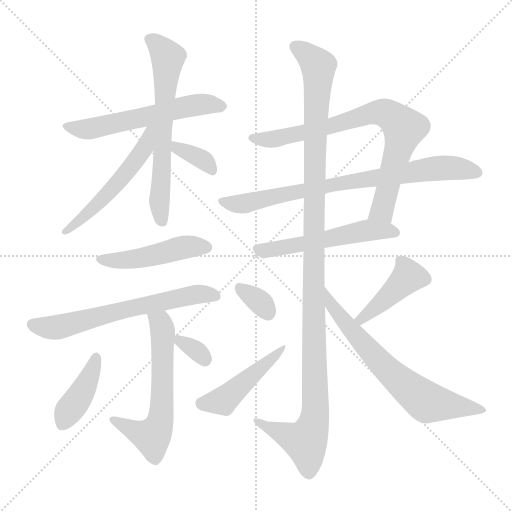
t = 0.00 s
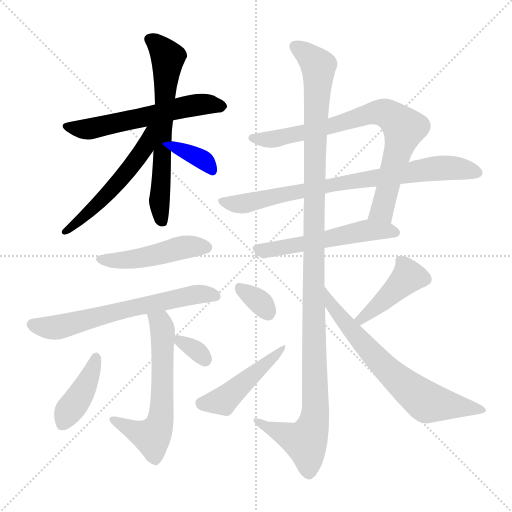
t = 2.42 s
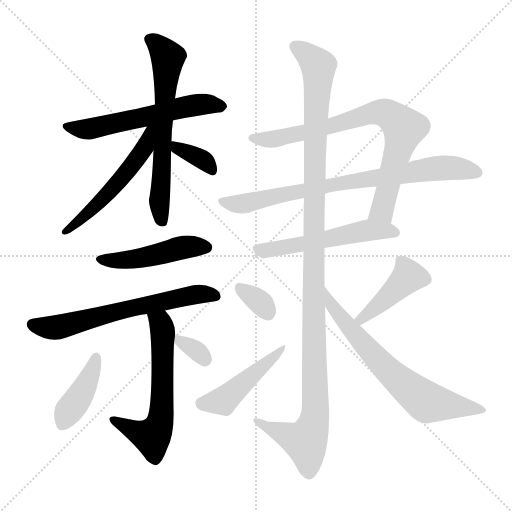
t = 4.84 s
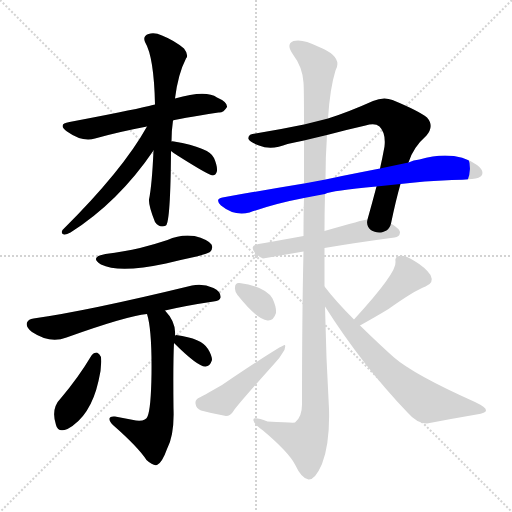
t = 7.27 s
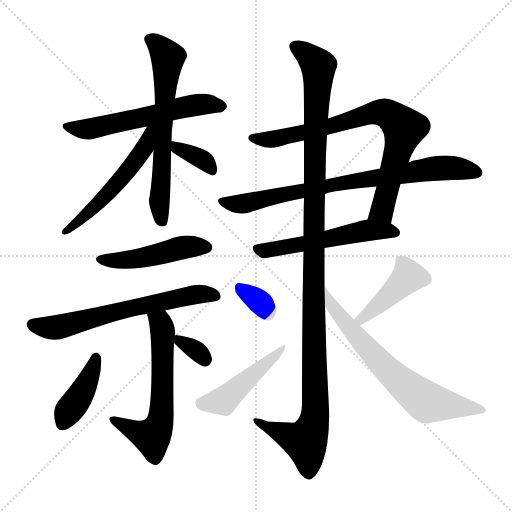
t = 9.69 s
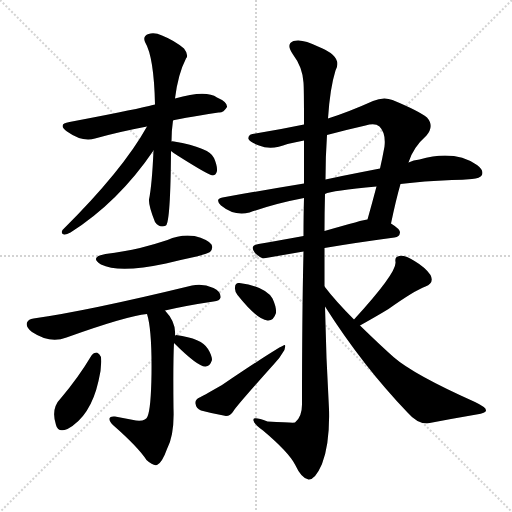
t = 12.11 s

The animated SVG that drew these frames (rendered in a browser with its animation timeline set to each time). Animation: 17 CSS @keyframes rules; one cycle of 12.11 s.

<svg version="1.1" viewBox="0 0 1024 1024" xmlns="http://www.w3.org/2000/svg">
  <g stroke="lightgray" stroke-dasharray="1,1" stroke-width="1" transform="scale(4, 4)">
    <line x1="0" y1="0" x2="256" y2="256"></line>
    <line x1="256" y1="0" x2="0" y2="256"></line>
    <line x1="128" y1="0" x2="128" y2="256"></line>
    <line x1="0" y1="128" x2="256" y2="128"></line>
  </g>
<g transform="scale(1, -1) translate(0, -900)">
   <style type="text/css">
    @keyframes keyframes0 {
      from {
       stroke: blue;
       stroke-dashoffset: 571;
       stroke-width: 128;
       }
       65% {
       animation-timing-function: step-end;
       stroke: blue;
       stroke-dashoffset: 0;
       stroke-width: 128;
       }
       to {
       stroke: black;
       stroke-width: 1024;
       }
       }
       #make-me-a-hanzi-animation-0 {
         animation: keyframes0 0.714681s both;
         animation-delay: 0.000000s;
         animation-timing-function: linear;
       }
    @keyframes keyframes1 {
      from {
       stroke: blue;
       stroke-dashoffset: 639;
       stroke-width: 128;
       }
       68% {
       animation-timing-function: step-end;
       stroke: blue;
       stroke-dashoffset: 0;
       stroke-width: 128;
       }
       to {
       stroke: black;
       stroke-width: 1024;
       }
       }
       #make-me-a-hanzi-animation-1 {
         animation: keyframes1 0.770020s both;
         animation-delay: 0.714681s;
         animation-timing-function: linear;
       }
    @keyframes keyframes2 {
      from {
       stroke: blue;
       stroke-dashoffset: 527;
       stroke-width: 128;
       }
       63% {
       animation-timing-function: step-end;
       stroke: blue;
       stroke-dashoffset: 0;
       stroke-width: 128;
       }
       to {
       stroke: black;
       stroke-width: 1024;
       }
       }
       #make-me-a-hanzi-animation-2 {
         animation: keyframes2 0.678874s both;
         animation-delay: 1.484701s;
         animation-timing-function: linear;
       }
    @keyframes keyframes3 {
      from {
       stroke: blue;
       stroke-dashoffset: 355;
       stroke-width: 128;
       }
       54% {
       animation-timing-function: step-end;
       stroke: blue;
       stroke-dashoffset: 0;
       stroke-width: 128;
       }
       to {
       stroke: black;
       stroke-width: 1024;
       }
       }
       #make-me-a-hanzi-animation-3 {
         animation: keyframes3 0.538900s both;
         animation-delay: 2.163574s;
         animation-timing-function: linear;
       }
    @keyframes keyframes4 {
      from {
       stroke: blue;
       stroke-dashoffset: 467;
       stroke-width: 128;
       }
       60% {
       animation-timing-function: step-end;
       stroke: blue;
       stroke-dashoffset: 0;
       stroke-width: 128;
       }
       to {
       stroke: black;
       stroke-width: 1024;
       }
       }
       #make-me-a-hanzi-animation-4 {
         animation: keyframes4 0.630046s both;
         animation-delay: 2.702474s;
         animation-timing-function: linear;
       }
    @keyframes keyframes5 {
      from {
       stroke: blue;
       stroke-dashoffset: 631;
       stroke-width: 128;
       }
       67% {
       animation-timing-function: step-end;
       stroke: blue;
       stroke-dashoffset: 0;
       stroke-width: 128;
       }
       to {
       stroke: black;
       stroke-width: 1024;
       }
       }
       #make-me-a-hanzi-animation-5 {
         animation: keyframes5 0.763509s both;
         animation-delay: 3.332520s;
         animation-timing-function: linear;
       }
    @keyframes keyframes6 {
      from {
       stroke: blue;
       stroke-dashoffset: 600;
       stroke-width: 128;
       }
       66% {
       animation-timing-function: step-end;
       stroke: blue;
       stroke-dashoffset: 0;
       stroke-width: 128;
       }
       to {
       stroke: black;
       stroke-width: 1024;
       }
       }
       #make-me-a-hanzi-animation-6 {
         animation: keyframes6 0.738281s both;
         animation-delay: 4.096029s;
         animation-timing-function: linear;
       }
    @keyframes keyframes7 {
      from {
       stroke: blue;
       stroke-dashoffset: 404;
       stroke-width: 128;
       }
       57% {
       animation-timing-function: step-end;
       stroke: blue;
       stroke-dashoffset: 0;
       stroke-width: 128;
       }
       to {
       stroke: black;
       stroke-width: 1024;
       }
       }
       #make-me-a-hanzi-animation-7 {
         animation: keyframes7 0.578776s both;
         animation-delay: 4.834310s;
         animation-timing-function: linear;
       }
    @keyframes keyframes8 {
      from {
       stroke: blue;
       stroke-dashoffset: 321;
       stroke-width: 128;
       }
       51% {
       animation-timing-function: step-end;
       stroke: blue;
       stroke-dashoffset: 0;
       stroke-width: 128;
       }
       to {
       stroke: black;
       stroke-width: 1024;
       }
       }
       #make-me-a-hanzi-animation-8 {
         animation: keyframes8 0.511230s both;
         animation-delay: 5.413086s;
         animation-timing-function: linear;
       }
    @keyframes keyframes9 {
      from {
       stroke: blue;
       stroke-dashoffset: 770;
       stroke-width: 128;
       }
       71% {
       animation-timing-function: step-end;
       stroke: blue;
       stroke-dashoffset: 0;
       stroke-width: 128;
       }
       to {
       stroke: black;
       stroke-width: 1024;
       }
       }
       #make-me-a-hanzi-animation-9 {
         animation: keyframes9 0.876628s both;
         animation-delay: 5.924316s;
         animation-timing-function: linear;
       }
    @keyframes keyframes10 {
      from {
       stroke: blue;
       stroke-dashoffset: 775;
       stroke-width: 128;
       }
       72% {
       animation-timing-function: step-end;
       stroke: blue;
       stroke-dashoffset: 0;
       stroke-width: 128;
       }
       to {
       stroke: black;
       stroke-width: 1024;
       }
       }
       #make-me-a-hanzi-animation-10 {
         animation: keyframes10 0.880697s both;
         animation-delay: 6.800944s;
         animation-timing-function: linear;
       }
    @keyframes keyframes11 {
      from {
       stroke: blue;
       stroke-dashoffset: 536;
       stroke-width: 128;
       }
       64% {
       animation-timing-function: step-end;
       stroke: blue;
       stroke-dashoffset: 0;
       stroke-width: 128;
       }
       to {
       stroke: black;
       stroke-width: 1024;
       }
       }
       #make-me-a-hanzi-animation-11 {
         animation: keyframes11 0.686198s both;
         animation-delay: 7.681641s;
         animation-timing-function: linear;
       }
    @keyframes keyframes12 {
      from {
       stroke: blue;
       stroke-dashoffset: 1173;
       stroke-width: 128;
       }
       79% {
       animation-timing-function: step-end;
       stroke: blue;
       stroke-dashoffset: 0;
       stroke-width: 128;
       }
       to {
       stroke: black;
       stroke-width: 1024;
       }
       }
       #make-me-a-hanzi-animation-12 {
         animation: keyframes12 1.204590s both;
         animation-delay: 8.367839s;
         animation-timing-function: linear;
       }
    @keyframes keyframes13 {
      from {
       stroke: blue;
       stroke-dashoffset: 326;
       stroke-width: 128;
       }
       51% {
       animation-timing-function: step-end;
       stroke: blue;
       stroke-dashoffset: 0;
       stroke-width: 128;
       }
       to {
       stroke: black;
       stroke-width: 1024;
       }
       }
       #make-me-a-hanzi-animation-13 {
         animation: keyframes13 0.515299s both;
         animation-delay: 9.572428s;
         animation-timing-function: linear;
       }
    @keyframes keyframes14 {
      from {
       stroke: blue;
       stroke-dashoffset: 462;
       stroke-width: 128;
       }
       60% {
       animation-timing-function: step-end;
       stroke: blue;
       stroke-dashoffset: 0;
       stroke-width: 128;
       }
       to {
       stroke: black;
       stroke-width: 1024;
       }
       }
       #make-me-a-hanzi-animation-14 {
         animation: keyframes14 0.625977s both;
         animation-delay: 10.087728s;
         animation-timing-function: linear;
       }
    @keyframes keyframes15 {
      from {
       stroke: blue;
       stroke-dashoffset: 422;
       stroke-width: 128;
       }
       58% {
       animation-timing-function: step-end;
       stroke: blue;
       stroke-dashoffset: 0;
       stroke-width: 128;
       }
       to {
       stroke: black;
       stroke-width: 1024;
       }
       }
       #make-me-a-hanzi-animation-15 {
         animation: keyframes15 0.593424s both;
         animation-delay: 10.713704s;
         animation-timing-function: linear;
       }
    @keyframes keyframes16 {
      from {
       stroke: blue;
       stroke-dashoffset: 676;
       stroke-width: 128;
       }
       69% {
       animation-timing-function: step-end;
       stroke: blue;
       stroke-dashoffset: 0;
       stroke-width: 128;
       }
       to {
       stroke: black;
       stroke-width: 1024;
       }
       }
       #make-me-a-hanzi-animation-16 {
         animation: keyframes16 0.800130s both;
         animation-delay: 11.307129s;
         animation-timing-function: linear;
       }
</style>
<path d="M 346.0 659.0 Q 353.0 662.0 437.0 675.0 Q 447.0 674.0 454.0 686.0 Q 455.0 696.0 434.0 705.0 Q 412.0 721.0 350.0 703.0 L 310.0 691.0 Q 303.0 690.0 298.0 688.0 Q 255.0 678.0 139.0 656.0 Q 114.0 652.0 134.0 637.0 Q 165.0 615.0 190.0 623.0 Q 236.0 636.0 294.0 647.0 L 346.0 659.0 Z" fill="lightgray"></path> 
<path d="M 343.0 617.0 Q 343.0 639.0 346.0 659.0 L 350.0 703.0 Q 356.0 752.0 372.0 783.0 Q 378.0 790.0 368.0 803.0 Q 349.0 819.0 324.0 829.0 Q 309.0 836.0 297.0 832.0 Q 285.0 828.0 290.0 816.0 Q 308.0 786.0 310.0 691.0 L 307.0 599.0 Q 304.0 530.0 298.0 501.0 Q 297.0 489.0 310.0 456.0 Q 319.0 443.0 332.0 449.0 Q 341.0 458.0 342.0 598.0 L 343.0 617.0 Z" fill="lightgray"></path> 
<path d="M 294.0 647.0 Q 245.0 559.0 125.0 440.0 Q 121.0 433.0 128.0 431.0 Q 132.0 430.0 141.0 435.0 Q 237.0 496.0 307.0 599.0 C 348.0 658.0 309.0 673.0 294.0 647.0 Z" fill="lightgray"></path> 
<path d="M 342.0 598.0 Q 346.0 595.0 355.0 589.0 Q 418.0 549.0 426.0 549.0 Q 432.0 550.0 434.0 558.0 Q 435.0 568.0 428.0 584.0 Q 419.0 605.0 348.0 617.0 Q 345.0 618.0 343.0 617.0 C 319.0 615.0 319.0 615.0 342.0 598.0 Z" fill="lightgray"></path> 
<path d="M 211.0 392.0 Q 178.0 386.0 202.0 371.0 Q 238.0 353.0 332.0 373.0 Q 360.0 380.0 393.0 387.0 Q 415.0 393.0 420.0 396.0 Q 427.0 403.0 423.0 411.0 Q 416.0 421.0 389.0 428.0 Q 361.0 432.0 335.0 420.0 Q 308.0 411.0 280.0 404.0 Q 249.0 397.0 211.0 392.0 Z" fill="lightgray"></path> 
<path d="M 330.0 279.0 Q 373.0 289.0 427.0 297.0 Q 440.0 298.0 441.0 305.0 Q 442.0 317.0 427.0 324.0 Q 405.0 334.0 384.0 329.0 Q 174.0 278.0 67.0 263.0 Q 57.0 262.0 54.0 255.0 Q 51.0 246.0 64.0 236.0 Q 100.0 212.0 133.0 225.0 Q 253.0 268.0 294.0 272.0 L 330.0 279.0 Z" fill="lightgray"></path> 
<path d="M 350.0 228.0 Q 353.0 255.0 330.0 279.0 C 311.0 302.0 287.0 301.0 294.0 272.0 Q 304.0 241.0 303.0 152.0 Q 302.0 83.0 295.0 67.0 Q 292.0 57.0 272.0 59.0 L 230.0 67.0 Q 220.0 68.0 219.0 63.0 Q 218.0 57.0 227.0 49.0 Q 276.0 6.0 293.0 -20.0 Q 306.0 -32.0 314.0 -30.0 Q 324.0 -26.0 334.0 2.0 Q 349.0 30.0 347.0 83.0 Q 346.0 177.0 348.0 214.0 L 350.0 228.0 Z" fill="lightgray"></path> 
<path d="M 183.0 189.0 Q 156.0 144.0 122.0 104.0 Q 101.0 83.0 112.0 50.0 Q 116.0 34.0 135.0 42.0 Q 181.0 67.0 197.0 138.0 Q 204.0 165.0 202.0 186.0 Q 199.0 193.0 194.0 195.0 Q 187.0 195.0 183.0 189.0 Z" fill="lightgray"></path> 
<path d="M 348.0 214.0 Q 396.0 166.0 411.0 167.0 Q 420.0 167.0 424.0 180.0 Q 424.0 189.0 416.0 202.0 Q 404.0 223.0 352.0 230.0 Q 351.0 230.0 350.0 228.0 C 341.0 221.0 341.0 221.0 348.0 214.0 Z" fill="lightgray"></path> 
<path d="M 782.0 453.0 Q 792.0 501.0 801.0 532.0 L 817.0 575.0 Q 826.0 605.0 853.0 629.0 Q 869.0 648.0 854.0 665.0 Q 838.0 678.0 785.0 700.0 Q 767.0 707.0 746.0 698.0 Q 697.0 676.0 656.0 663.0 L 608.0 651.0 Q 560.0 641.0 511.0 633.0 Q 495.0 632.0 497.0 622.0 Q 501.0 615.0 518.0 609.0 Q 543.0 599.0 575.0 612.0 Q 591.0 616.0 608.0 619.0 L 654.0 630.0 Q 691.0 640.0 731.0 649.0 Q 750.0 655.0 759.0 647.0 Q 772.0 634.0 769.0 607.0 Q 765.0 585.0 760.0 563.0 L 753.0 527.0 Q 744.0 493.0 735.0 461.0 C 727.0 432.0 776.0 424.0 782.0 453.0 Z" fill="lightgray"></path> 
<path d="M 801.0 532.0 Q 847.0 538.0 904.0 540.0 Q 926.0 540.0 944.0 542.0 Q 960.0 543.0 964.0 550.0 Q 968.0 560.0 954.0 570.0 Q 909.0 601.0 839.0 581.0 Q 827.0 580.0 817.0 575.0 L 760.0 563.0 Q 724.0 556.0 684.0 548.0 Q 668.0 545.0 651.0 541.0 L 608.0 533.0 Q 529.0 520.0 445.0 505.0 Q 429.0 502.0 442.0 489.0 Q 469.0 467.0 499.0 475.0 Q 550.0 493.0 608.0 504.0 L 650.0 512.0 Q 663.0 519.0 753.0 527.0 L 801.0 532.0 Z" fill="lightgray"></path> 
<path d="M 649.0 404.0 Q 707.0 414.0 789.0 425.0 Q 799.0 426.0 800.0 435.0 Q 800.0 442.0 782.0 453.0 L 735.0 461.0 Q 732.0 462.0 649.0 438.0 L 607.0 428.0 Q 558.0 419.0 517.0 412.0 Q 498.0 409.0 510.0 394.0 Q 517.0 387.0 526.0 383.0 L 607.0 397.0 L 649.0 404.0 Z" fill="lightgray"></path> 
<path d="M 649.0 327.0 Q 649.0 366.0 649.0 404.0 L 649.0 438.0 Q 649.0 475.0 650.0 512.0 L 651.0 541.0 Q 651.0 587.0 654.0 630.0 L 656.0 663.0 Q 660.0 724.0 671.0 759.0 Q 687.0 787.0 636.0 807.0 Q 605.0 823.0 587.0 818.0 Q 571.0 812.0 586.0 791.0 Q 605.0 766.0 607.0 735.0 Q 608.0 723.0 608.0 651.0 L 608.0 619.0 Q 608.0 582.0 608.0 533.0 L 608.0 504.0 Q 607.0 470.0 607.0 428.0 L 607.0 397.0 Q 604.0 270.0 604.0 91.0 Q 604.0 66.0 590.0 55.0 Q 587.0 54.0 535.0 57.0 Q 504.0 69.0 507.0 59.0 Q 508.0 52.0 526.0 39.0 Q 577.0 -4.0 590.0 -29.0 Q 603.0 -57.0 617.0 -59.0 Q 630.0 -60.0 644.0 -28.0 Q 660.0 14.0 658.0 82.0 Q 652.0 185.0 650.0 287.0 L 649.0 327.0 Z" fill="lightgray"></path> 
<path d="M 475.0 310.0 Q 514.0 261.0 535.0 259.0 Q 547.0 258.0 552.0 274.0 Q 553.0 286.0 545.0 303.0 Q 530.0 327.0 479.0 334.0 Q 470.0 335.0 470.0 325.0 Q 469.0 318.0 475.0 310.0 Z" fill="lightgray"></path> 
<path d="M 399.0 105.0 Q 390.0 101.0 391.0 93.0 Q 392.0 83.0 402.0 79.0 Q 424.0 73.0 452.0 68.0 Q 461.0 68.0 467.0 78.0 Q 473.0 88.0 549.0 173.0 Q 559.0 183.0 565.0 194.0 Q 572.0 203.0 570.0 210.0 Q 564.0 211.0 444.0 130.0 Q 402.0 106.0 399.0 105.0 Z" fill="lightgray"></path> 
<path d="M 720.0 249.0 Q 754.0 268.0 777.0 282.0 Q 829.0 319.0 851.0 327.0 Q 869.0 334.0 861.0 350.0 Q 851.0 365.0 829.0 378.0 Q 810.0 390.0 799.0 388.0 Q 789.0 387.0 791.0 376.0 Q 794.0 355.0 708.0 261.0 C 688.0 239.0 694.0 234.0 720.0 249.0 Z" fill="lightgray"></path> 
<path d="M 708.0 261.0 Q 671.0 298.0 649.0 327.0 C 630.0 351.0 634.0 312.0 650.0 287.0 Q 725.0 169.0 815.0 75.0 Q 834.0 53.0 854.0 53.0 Q 906.0 63.0 953.0 71.0 Q 972.0 74.0 972.0 79.0 Q 973.0 85.0 950.0 96.0 Q 827.0 151.0 787.0 186.0 Q 760.0 210.0 720.0 249.0 L 708.0 261.0 Z" fill="lightgray"></path> 
      <clipPath id="make-me-a-hanzi-clip-0">
      <path d="M 346.0 659.0 Q 353.0 662.0 437.0 675.0 Q 447.0 674.0 454.0 686.0 Q 455.0 696.0 434.0 705.0 Q 412.0 721.0 350.0 703.0 L 310.0 691.0 Q 303.0 690.0 298.0 688.0 Q 255.0 678.0 139.0 656.0 Q 114.0 652.0 134.0 637.0 Q 165.0 615.0 190.0 623.0 Q 236.0 636.0 294.0 647.0 L 346.0 659.0 Z" fill="lightgray"></path>
      </clipPath>
      <path clip-path="url(#make-me-a-hanzi-clip-0)" d="M 135.0 647.0 L 180.0 642.0 L 382.0 689.0 L 444.0 687.0 " fill="none" id="make-me-a-hanzi-animation-0" stroke-dasharray="443 886" stroke-linecap="round"></path>

      <clipPath id="make-me-a-hanzi-clip-1">
      <path d="M 343.0 617.0 Q 343.0 639.0 346.0 659.0 L 350.0 703.0 Q 356.0 752.0 372.0 783.0 Q 378.0 790.0 368.0 803.0 Q 349.0 819.0 324.0 829.0 Q 309.0 836.0 297.0 832.0 Q 285.0 828.0 290.0 816.0 Q 308.0 786.0 310.0 691.0 L 307.0 599.0 Q 304.0 530.0 298.0 501.0 Q 297.0 489.0 310.0 456.0 Q 319.0 443.0 332.0 449.0 Q 341.0 458.0 342.0 598.0 L 343.0 617.0 Z" fill="lightgray"></path>
      </clipPath>
      <path clip-path="url(#make-me-a-hanzi-clip-1)" d="M 299.0 822.0 L 321.0 805.0 L 335.0 783.0 L 319.0 498.0 L 325.0 455.0 " fill="none" id="make-me-a-hanzi-animation-1" stroke-dasharray="511 1022" stroke-linecap="round"></path>

      <clipPath id="make-me-a-hanzi-clip-2">
      <path d="M 294.0 647.0 Q 245.0 559.0 125.0 440.0 Q 121.0 433.0 128.0 431.0 Q 132.0 430.0 141.0 435.0 Q 237.0 496.0 307.0 599.0 C 348.0 658.0 309.0 673.0 294.0 647.0 Z" fill="lightgray"></path>
      </clipPath>
      <path clip-path="url(#make-me-a-hanzi-clip-2)" d="M 302.0 644.0 L 290.0 606.0 L 260.0 564.0 L 199.0 495.0 L 133.0 438.0 " fill="none" id="make-me-a-hanzi-animation-2" stroke-dasharray="399 798" stroke-linecap="round"></path>

      <clipPath id="make-me-a-hanzi-clip-3">
      <path d="M 342.0 598.0 Q 346.0 595.0 355.0 589.0 Q 418.0 549.0 426.0 549.0 Q 432.0 550.0 434.0 558.0 Q 435.0 568.0 428.0 584.0 Q 419.0 605.0 348.0 617.0 Q 345.0 618.0 343.0 617.0 C 319.0 615.0 319.0 615.0 342.0 598.0 Z" fill="lightgray"></path>
      </clipPath>
      <path clip-path="url(#make-me-a-hanzi-clip-3)" d="M 346.0 612.0 L 411.0 577.0 L 426.0 557.0 " fill="none" id="make-me-a-hanzi-animation-3" stroke-dasharray="227 454" stroke-linecap="round"></path>

      <clipPath id="make-me-a-hanzi-clip-4">
      <path d="M 211.0 392.0 Q 178.0 386.0 202.0 371.0 Q 238.0 353.0 332.0 373.0 Q 360.0 380.0 393.0 387.0 Q 415.0 393.0 420.0 396.0 Q 427.0 403.0 423.0 411.0 Q 416.0 421.0 389.0 428.0 Q 361.0 432.0 335.0 420.0 Q 308.0 411.0 280.0 404.0 Q 249.0 397.0 211.0 392.0 Z" fill="lightgray"></path>
      </clipPath>
      <path clip-path="url(#make-me-a-hanzi-clip-4)" d="M 204.0 383.0 L 282.0 383.0 L 370.0 406.0 L 412.0 405.0 " fill="none" id="make-me-a-hanzi-animation-4" stroke-dasharray="339 678" stroke-linecap="round"></path>

      <clipPath id="make-me-a-hanzi-clip-5">
      <path d="M 330.0 279.0 Q 373.0 289.0 427.0 297.0 Q 440.0 298.0 441.0 305.0 Q 442.0 317.0 427.0 324.0 Q 405.0 334.0 384.0 329.0 Q 174.0 278.0 67.0 263.0 Q 57.0 262.0 54.0 255.0 Q 51.0 246.0 64.0 236.0 Q 100.0 212.0 133.0 225.0 Q 253.0 268.0 294.0 272.0 L 330.0 279.0 Z" fill="lightgray"></path>
      </clipPath>
      <path clip-path="url(#make-me-a-hanzi-clip-5)" d="M 65.0 252.0 L 79.0 246.0 L 120.0 246.0 L 378.0 310.0 L 431.0 308.0 " fill="none" id="make-me-a-hanzi-animation-5" stroke-dasharray="503 1006" stroke-linecap="round"></path>

      <clipPath id="make-me-a-hanzi-clip-6">
      <path d="M 350.0 228.0 Q 353.0 255.0 330.0 279.0 C 311.0 302.0 287.0 301.0 294.0 272.0 Q 304.0 241.0 303.0 152.0 Q 302.0 83.0 295.0 67.0 Q 292.0 57.0 272.0 59.0 L 230.0 67.0 Q 220.0 68.0 219.0 63.0 Q 218.0 57.0 227.0 49.0 Q 276.0 6.0 293.0 -20.0 Q 306.0 -32.0 314.0 -30.0 Q 324.0 -26.0 334.0 2.0 Q 349.0 30.0 347.0 83.0 Q 346.0 177.0 348.0 214.0 L 350.0 228.0 Z" fill="lightgray"></path>
      </clipPath>
      <path clip-path="url(#make-me-a-hanzi-clip-6)" d="M 301.0 269.0 L 321.0 254.0 L 325.0 242.0 L 325.0 93.0 L 317.0 47.0 L 304.0 26.0 L 226.0 61.0 " fill="none" id="make-me-a-hanzi-animation-6" stroke-dasharray="472 944" stroke-linecap="round"></path>

      <clipPath id="make-me-a-hanzi-clip-7">
      <path d="M 183.0 189.0 Q 156.0 144.0 122.0 104.0 Q 101.0 83.0 112.0 50.0 Q 116.0 34.0 135.0 42.0 Q 181.0 67.0 197.0 138.0 Q 204.0 165.0 202.0 186.0 Q 199.0 193.0 194.0 195.0 Q 187.0 195.0 183.0 189.0 Z" fill="lightgray"></path>
      </clipPath>
      <path clip-path="url(#make-me-a-hanzi-clip-7)" d="M 192.0 185.0 L 165.0 118.0 L 126.0 53.0 " fill="none" id="make-me-a-hanzi-animation-7" stroke-dasharray="276 552" stroke-linecap="round"></path>

      <clipPath id="make-me-a-hanzi-clip-8">
      <path d="M 348.0 214.0 Q 396.0 166.0 411.0 167.0 Q 420.0 167.0 424.0 180.0 Q 424.0 189.0 416.0 202.0 Q 404.0 223.0 352.0 230.0 Q 351.0 230.0 350.0 228.0 C 341.0 221.0 341.0 221.0 348.0 214.0 Z" fill="lightgray"></path>
      </clipPath>
      <path clip-path="url(#make-me-a-hanzi-clip-8)" d="M 360.0 220.0 L 394.0 198.0 L 410.0 180.0 " fill="none" id="make-me-a-hanzi-animation-8" stroke-dasharray="193 386" stroke-linecap="round"></path>

      <clipPath id="make-me-a-hanzi-clip-9">
      <path d="M 782.0 453.0 Q 792.0 501.0 801.0 532.0 L 817.0 575.0 Q 826.0 605.0 853.0 629.0 Q 869.0 648.0 854.0 665.0 Q 838.0 678.0 785.0 700.0 Q 767.0 707.0 746.0 698.0 Q 697.0 676.0 656.0 663.0 L 608.0 651.0 Q 560.0 641.0 511.0 633.0 Q 495.0 632.0 497.0 622.0 Q 501.0 615.0 518.0 609.0 Q 543.0 599.0 575.0 612.0 Q 591.0 616.0 608.0 619.0 L 654.0 630.0 Q 691.0 640.0 731.0 649.0 Q 750.0 655.0 759.0 647.0 Q 772.0 634.0 769.0 607.0 Q 765.0 585.0 760.0 563.0 L 753.0 527.0 Q 744.0 493.0 735.0 461.0 C 727.0 432.0 776.0 424.0 782.0 453.0 Z" fill="lightgray"></path>
      </clipPath>
      <path clip-path="url(#make-me-a-hanzi-clip-9)" d="M 505.0 624.0 L 550.0 622.0 L 612.0 635.0 L 748.0 675.0 L 783.0 668.0 L 807.0 640.0 L 765.0 481.0 L 744.0 465.0 " fill="none" id="make-me-a-hanzi-animation-9" stroke-dasharray="642 1284" stroke-linecap="round"></path>

      <clipPath id="make-me-a-hanzi-clip-10">
      <path d="M 801.0 532.0 Q 847.0 538.0 904.0 540.0 Q 926.0 540.0 944.0 542.0 Q 960.0 543.0 964.0 550.0 Q 968.0 560.0 954.0 570.0 Q 909.0 601.0 839.0 581.0 Q 827.0 580.0 817.0 575.0 L 760.0 563.0 Q 724.0 556.0 684.0 548.0 Q 668.0 545.0 651.0 541.0 L 608.0 533.0 Q 529.0 520.0 445.0 505.0 Q 429.0 502.0 442.0 489.0 Q 469.0 467.0 499.0 475.0 Q 550.0 493.0 608.0 504.0 L 650.0 512.0 Q 663.0 519.0 753.0 527.0 L 801.0 532.0 Z" fill="lightgray"></path>
      </clipPath>
      <path clip-path="url(#make-me-a-hanzi-clip-10)" d="M 444.0 497.0 L 479.0 491.0 L 710.0 539.0 L 868.0 563.0 L 928.0 562.0 L 955.0 555.0 " fill="none" id="make-me-a-hanzi-animation-10" stroke-dasharray="647 1294" stroke-linecap="round"></path>

      <clipPath id="make-me-a-hanzi-clip-11">
      <path d="M 649.0 404.0 Q 707.0 414.0 789.0 425.0 Q 799.0 426.0 800.0 435.0 Q 800.0 442.0 782.0 453.0 L 735.0 461.0 Q 732.0 462.0 649.0 438.0 L 607.0 428.0 Q 558.0 419.0 517.0 412.0 Q 498.0 409.0 510.0 394.0 Q 517.0 387.0 526.0 383.0 L 607.0 397.0 L 649.0 404.0 Z" fill="lightgray"></path>
      </clipPath>
      <path clip-path="url(#make-me-a-hanzi-clip-11)" d="M 515.0 402.0 L 530.0 398.0 L 739.0 440.0 L 790.0 435.0 " fill="none" id="make-me-a-hanzi-animation-11" stroke-dasharray="408 816" stroke-linecap="round"></path>

      <clipPath id="make-me-a-hanzi-clip-12">
      <path d="M 649.0 327.0 Q 649.0 366.0 649.0 404.0 L 649.0 438.0 Q 649.0 475.0 650.0 512.0 L 651.0 541.0 Q 651.0 587.0 654.0 630.0 L 656.0 663.0 Q 660.0 724.0 671.0 759.0 Q 687.0 787.0 636.0 807.0 Q 605.0 823.0 587.0 818.0 Q 571.0 812.0 586.0 791.0 Q 605.0 766.0 607.0 735.0 Q 608.0 723.0 608.0 651.0 L 608.0 619.0 Q 608.0 582.0 608.0 533.0 L 608.0 504.0 Q 607.0 470.0 607.0 428.0 L 607.0 397.0 Q 604.0 270.0 604.0 91.0 Q 604.0 66.0 590.0 55.0 Q 587.0 54.0 535.0 57.0 Q 504.0 69.0 507.0 59.0 Q 508.0 52.0 526.0 39.0 Q 577.0 -4.0 590.0 -29.0 Q 603.0 -57.0 617.0 -59.0 Q 630.0 -60.0 644.0 -28.0 Q 660.0 14.0 658.0 82.0 Q 652.0 185.0 650.0 287.0 L 649.0 327.0 Z" fill="lightgray"></path>
      </clipPath>
      <path clip-path="url(#make-me-a-hanzi-clip-12)" d="M 593.0 804.0 L 618.0 788.0 L 637.0 763.0 L 627.0 452.0 L 631.0 72.0 L 611.0 17.0 L 513.0 57.0 " fill="none" id="make-me-a-hanzi-animation-12" stroke-dasharray="1045 2090" stroke-linecap="round"></path>

      <clipPath id="make-me-a-hanzi-clip-13">
      <path d="M 475.0 310.0 Q 514.0 261.0 535.0 259.0 Q 547.0 258.0 552.0 274.0 Q 553.0 286.0 545.0 303.0 Q 530.0 327.0 479.0 334.0 Q 470.0 335.0 470.0 325.0 Q 469.0 318.0 475.0 310.0 Z" fill="lightgray"></path>
      </clipPath>
      <path clip-path="url(#make-me-a-hanzi-clip-13)" d="M 483.0 321.0 L 519.0 297.0 L 535.0 276.0 " fill="none" id="make-me-a-hanzi-animation-13" stroke-dasharray="198 396" stroke-linecap="round"></path>

      <clipPath id="make-me-a-hanzi-clip-14">
      <path d="M 399.0 105.0 Q 390.0 101.0 391.0 93.0 Q 392.0 83.0 402.0 79.0 Q 424.0 73.0 452.0 68.0 Q 461.0 68.0 467.0 78.0 Q 473.0 88.0 549.0 173.0 Q 559.0 183.0 565.0 194.0 Q 572.0 203.0 570.0 210.0 Q 564.0 211.0 444.0 130.0 Q 402.0 106.0 399.0 105.0 Z" fill="lightgray"></path>
      </clipPath>
      <path clip-path="url(#make-me-a-hanzi-clip-14)" d="M 404.0 93.0 L 446.0 99.0 L 570.0 206.0 " fill="none" id="make-me-a-hanzi-animation-14" stroke-dasharray="334 668" stroke-linecap="round"></path>

      <clipPath id="make-me-a-hanzi-clip-15">
      <path d="M 720.0 249.0 Q 754.0 268.0 777.0 282.0 Q 829.0 319.0 851.0 327.0 Q 869.0 334.0 861.0 350.0 Q 851.0 365.0 829.0 378.0 Q 810.0 390.0 799.0 388.0 Q 789.0 387.0 791.0 376.0 Q 794.0 355.0 708.0 261.0 C 688.0 239.0 694.0 234.0 720.0 249.0 Z" fill="lightgray"></path>
      </clipPath>
      <path clip-path="url(#make-me-a-hanzi-clip-15)" d="M 849.0 342.0 L 817.0 347.0 L 774.0 304.0 L 734.0 270.0 L 723.0 267.0 L 723.0 258.0 " fill="none" id="make-me-a-hanzi-animation-15" stroke-dasharray="294 588" stroke-linecap="round"></path>

      <clipPath id="make-me-a-hanzi-clip-16">
      <path d="M 708.0 261.0 Q 671.0 298.0 649.0 327.0 C 630.0 351.0 634.0 312.0 650.0 287.0 Q 725.0 169.0 815.0 75.0 Q 834.0 53.0 854.0 53.0 Q 906.0 63.0 953.0 71.0 Q 972.0 74.0 972.0 79.0 Q 973.0 85.0 950.0 96.0 Q 827.0 151.0 787.0 186.0 Q 760.0 210.0 720.0 249.0 L 708.0 261.0 Z" fill="lightgray"></path>
      </clipPath>
      <path clip-path="url(#make-me-a-hanzi-clip-16)" d="M 651.0 320.0 L 664.0 286.0 L 705.0 236.0 L 768.0 167.0 L 826.0 116.0 L 854.0 95.0 L 966.0 80.0 " fill="none" id="make-me-a-hanzi-animation-16" stroke-dasharray="548 1096" stroke-linecap="round"></path>

</g>
</svg>
